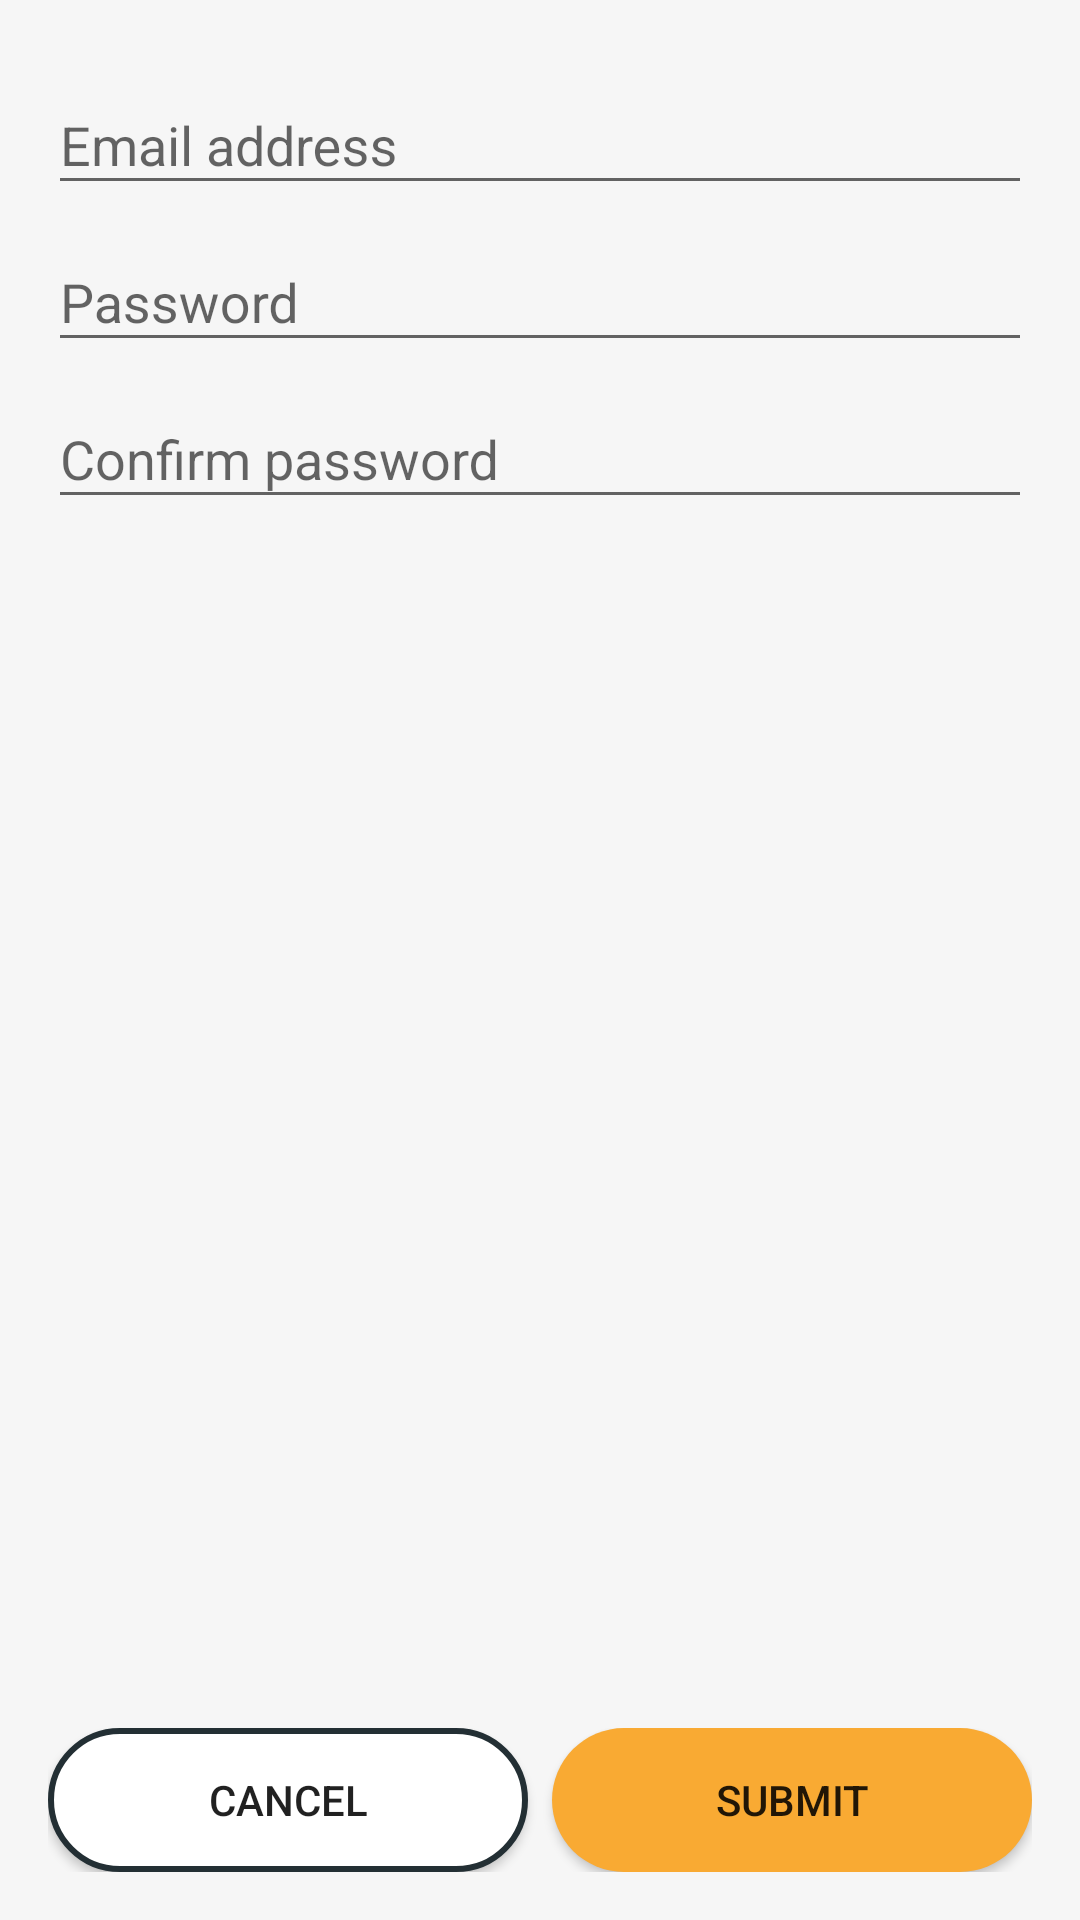

This screen was rendered from an Android layout file. Write that file and the resources it references.
<!-- AndroidManifest.xml: application theme AppTheme -->
<!-- res/layout/activity_signup_activity.xml -->
<?xml version="1.0" encoding="utf-8"?>
<RelativeLayout xmlns:android="http://schemas.android.com/apk/res/android"
    xmlns:tools="http://schemas.android.com/tools"
    android:layout_width="match_parent"
    android:layout_height="match_parent"
    android:background="@color/colorLightGrey"
    android:padding="16dp"
    tools:context=".SignupActivityActivity">

    <LinearLayout
        android:layout_width="match_parent"
        android:layout_height="wrap_content"
        android:orientation="vertical"
        android:layout_alignParentTop="true">
        <com.google.android.material.textfield.TextInputLayout
            android:layout_width="match_parent"
            android:layout_height="wrap_content">

            <com.google.android.material.textfield.TextInputEditText
                android:id="@+id/email_et"
                android:layout_width="match_parent"
                android:layout_height="wrap_content"
                android:hint="Email address"
                android:inputType="textEmailAddress" />
        </com.google.android.material.textfield.TextInputLayout>

        <com.google.android.material.textfield.TextInputLayout
            android:layout_width="match_parent"
            android:layout_height="wrap_content">

            <com.google.android.material.textfield.TextInputEditText
                android:id="@+id/password_et"
                android:layout_width="match_parent"
                android:layout_height="wrap_content"
                android:hint="@string/password"
                android:inputType="textPassword" />

        </com.google.android.material.textfield.TextInputLayout>

        <com.google.android.material.textfield.TextInputLayout
            android:layout_width="match_parent"
            android:layout_height="wrap_content">

            <com.google.android.material.textfield.TextInputEditText
                android:id="@+id/verify_password_et"
                android:layout_width="match_parent"
                android:layout_height="wrap_content"
                android:hint="@string/confirm_password"
                android:inputType="textPassword" />
        </com.google.android.material.textfield.TextInputLayout>
    </LinearLayout>




    <LinearLayout
        android:layout_width="match_parent"
        android:layout_height="wrap_content"
        android:layout_alignParentBottom="true"
        android:orientation="horizontal">

        <Button
            android:id="@+id/cancel_btn"
            android:layout_width="0dp"
            android:layout_height="wrap_content"
            android:layout_marginEnd="4dp"
            android:layout_weight="1"
            android:background="@drawable/negative_button_background"
            android:onClick="cancelButtonClicked"
            android:text="@string/cancel" />

        <Button
            android:id="@+id/submit_btn"
            android:layout_width="0dp"
            android:layout_height="wrap_content"
            android:layout_marginStart="4dp"
            android:layout_weight="1"
            android:background="@drawable/positive_button_background"
            android:onClick="submitButtonClicked"
            android:text="@string/submit" />
    </LinearLayout>


</RelativeLayout>
<!-- resources referenced by this layout -->
<resources>
  <color name="colorLightGrey">#f6f6f6</color>
  <!-- drawable negative_button_background (drawable) -->
  <?xml version="1.0" encoding="utf-8"?>
  <shape xmlns:android="http://schemas.android.com/apk/res/android"
      android:shape="rectangle">
  
      <stroke
          android:width="2dp"
          android:color="@color/colorPrimaryDark" />
      <solid android:color="@android:color/white" />
      <padding
          android:bottom="5dp"
          android:left="5dp"
          android:right="5dp"
          android:top="5dp" />
  
      <corners android:radius="25dp" />
  
  </shape>
  <!-- drawable positive_button_background (drawable) -->
  <?xml version="1.0" encoding="utf-8"?>
  <shape xmlns:android="http://schemas.android.com/apk/res/android"
      android:shape="rectangle">
      <corners android:radius="25dp" />
      <solid android:color="@color/colorAccent" />
      <padding
          android:bottom="5dp"
          android:left="5dp"
          android:right="5dp"
          android:top="5dp" />
  
  </shape>
  <string name="cancel">Cancel</string>
  <string name="confirm_password">Confirm password</string>
  <string name="password">Password</string>
  <string name="submit">Submit</string>
  <style name="AppTheme" parent="Theme.AppCompat.Light.DarkActionBar">
          
          <item name="colorPrimary">@color/colorPrimary</item>
          <item name="colorPrimaryDark">@color/colorPrimaryDark</item>
          <item name="colorAccent">@color/colorAccent</item>
      </style>
  <color name="colorPrimaryDark">#232F34</color>
  <color name="colorAccent">#F9AA33</color>
  <color name="colorPrimary">#344955</color>
</resources>
